4-way image classification set "oil_palm_fruit" from GitHub (Hartinidamanik/OilPalm_Research); label vocabulary: overripe, ripe, underripe, unripe.

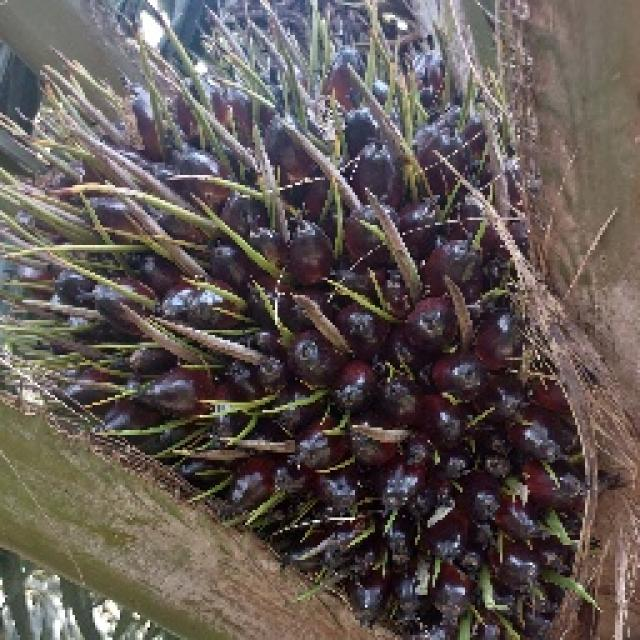
Label: unripe

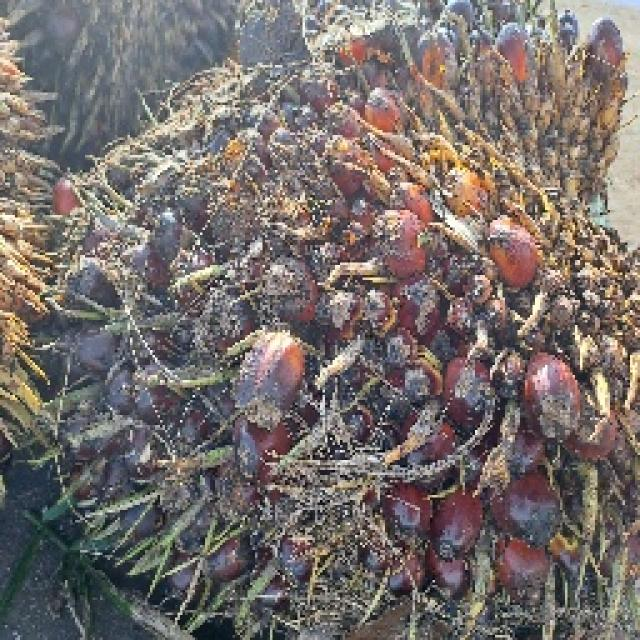
Label: ripe

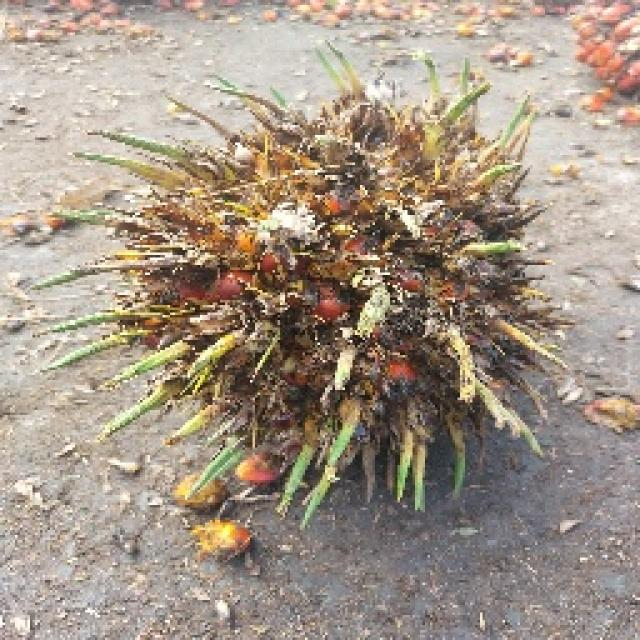
Label: overripe

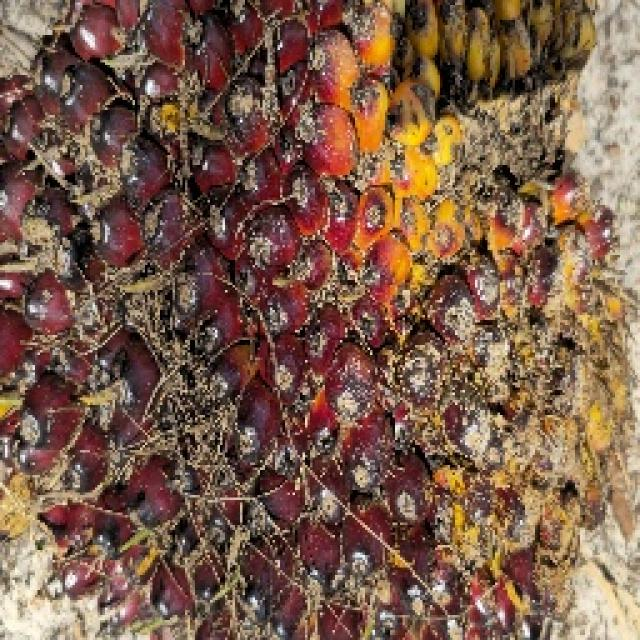
Label: underripe

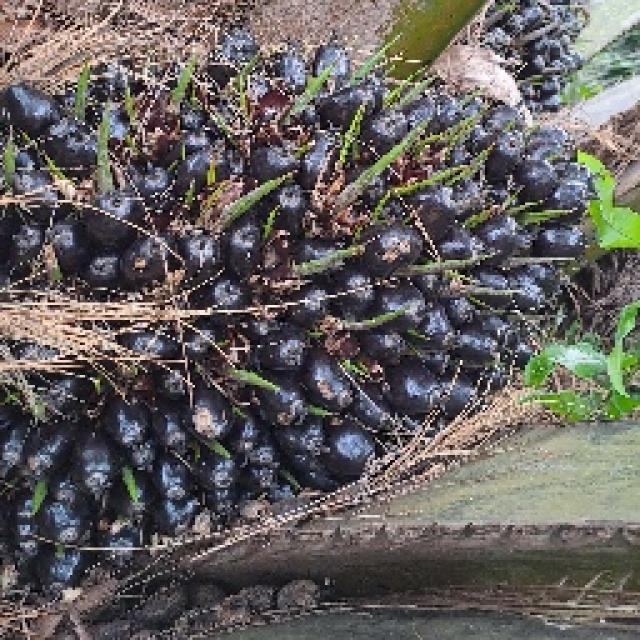
Label: unripe

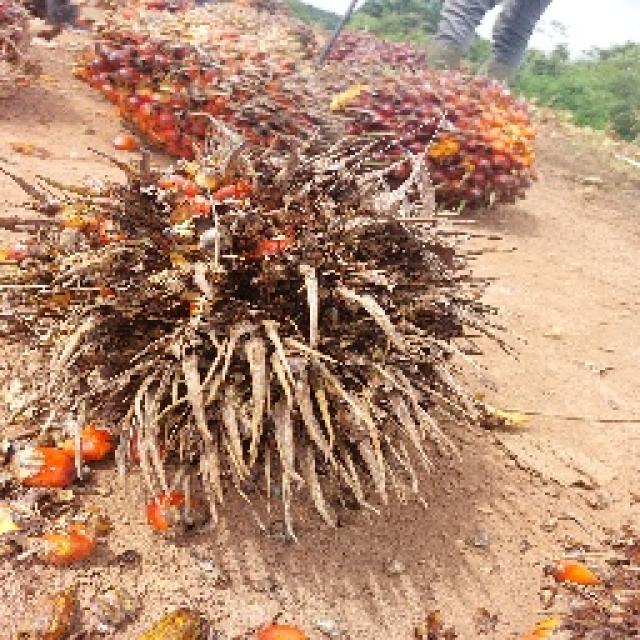
Label: overripe
